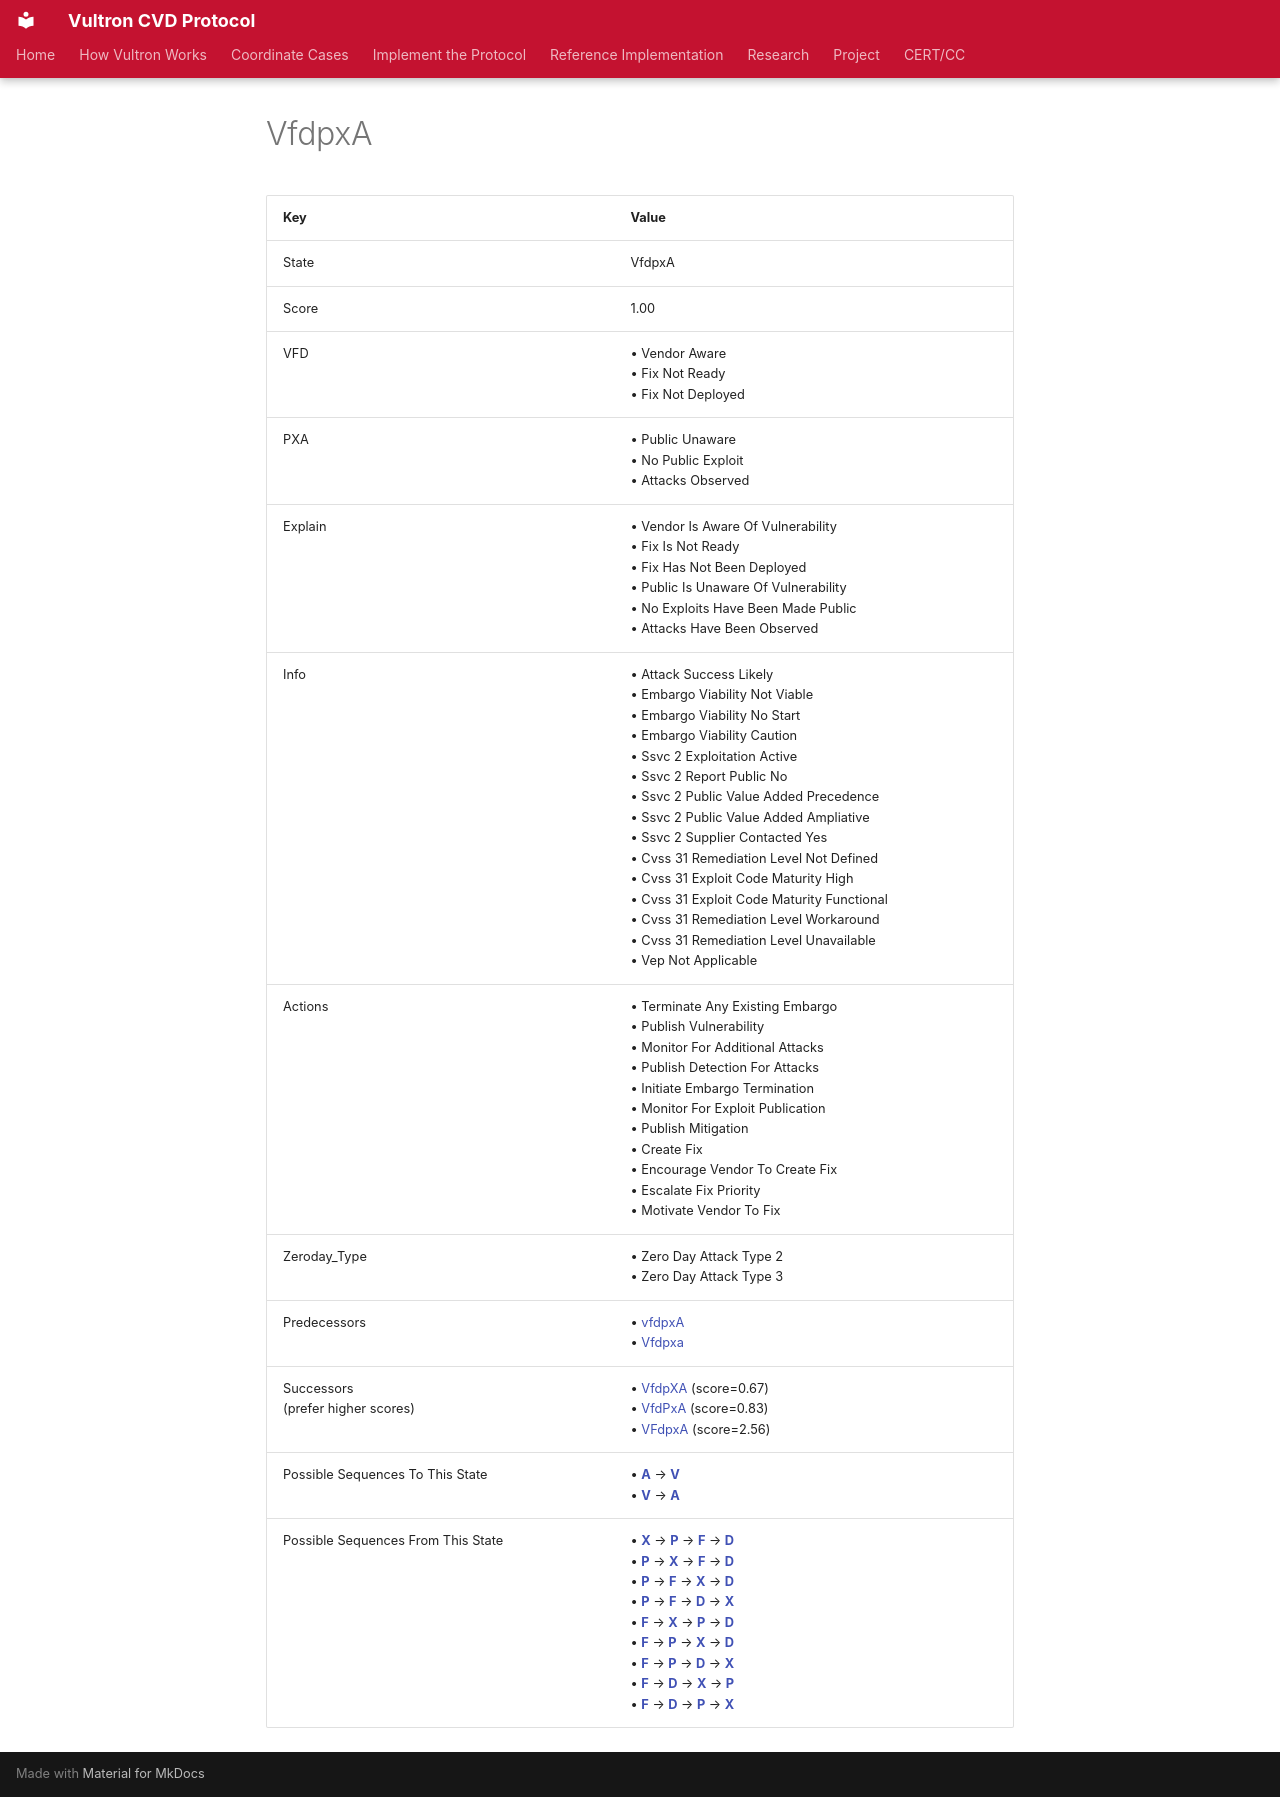

repository: CERTCC/Vultron · page: reference/case_states/state__v_fdpx_a_/index.html · generator: mkdocs

---
stakeholder_type: [project-contributor]
---

<!-- This file is auto-generated. Do not edit. -->

# VfdpxA

| Key | Value |
| --- | --- |
| State | VfdpxA |
| Score | 1.00 |
| VFD |&bull;&nbsp;Vendor Aware<br/>&bull;&nbsp;Fix Not Ready<br/>&bull;&nbsp;Fix Not Deployed<br/>|
| PXA |&bull;&nbsp;Public Unaware<br/>&bull;&nbsp;No Public Exploit<br/>&bull;&nbsp;Attacks Observed<br/>|
| Explain |&bull;&nbsp;Vendor Is Aware Of Vulnerability<br/>&bull;&nbsp;Fix Is Not Ready<br/>&bull;&nbsp;Fix Has Not Been Deployed<br/>&bull;&nbsp;Public Is Unaware Of Vulnerability<br/>&bull;&nbsp;No Exploits Have Been Made Public<br/>&bull;&nbsp;Attacks Have Been Observed<br/>|
| Info |&bull;&nbsp;Attack Success Likely<br/>&bull;&nbsp;Embargo Viability Not Viable<br/>&bull;&nbsp;Embargo Viability No Start<br/>&bull;&nbsp;Embargo Viability Caution<br/>&bull;&nbsp;Ssvc 2 Exploitation Active<br/>&bull;&nbsp;Ssvc 2 Report Public No<br/>&bull;&nbsp;Ssvc 2 Public Value Added Precedence<br/>&bull;&nbsp;Ssvc 2 Public Value Added Ampliative<br/>&bull;&nbsp;Ssvc 2 Supplier Contacted Yes<br/>&bull;&nbsp;Cvss 31 Remediation Level Not Defined<br/>&bull;&nbsp;Cvss 31 Exploit Code Maturity High<br/>&bull;&nbsp;Cvss 31 Exploit Code Maturity Functional<br/>&bull;&nbsp;Cvss 31 Remediation Level Workaround<br/>&bull;&nbsp;Cvss 31 Remediation Level Unavailable<br/>&bull;&nbsp;Vep Not Applicable<br/>|
| Actions |&bull;&nbsp;Terminate Any Existing Embargo<br/>&bull;&nbsp;Publish Vulnerability<br/>&bull;&nbsp;Monitor For Additional Attacks<br/>&bull;&nbsp;Publish Detection For Attacks<br/>&bull;&nbsp;Initiate Embargo Termination<br/>&bull;&nbsp;Monitor For Exploit Publication<br/>&bull;&nbsp;Publish Mitigation<br/>&bull;&nbsp;Create Fix<br/>&bull;&nbsp;Encourage Vendor To Create Fix<br/>&bull;&nbsp;Escalate Fix Priority<br/>&bull;&nbsp;Motivate Vendor To Fix<br/>|
| Zeroday_Type |&bull;&nbsp;Zero Day Attack Type 2<br/>&bull;&nbsp;Zero Day Attack Type 3<br/>|
| Predecessors |&bull;&nbsp;[vfdpxA](state_vfdpx_a_.md)<br/>&bull;&nbsp;[Vfdpxa](state__v_fdpxa.md)<br/>|
| Successors<br/>(prefer higher scores) |&bull;&nbsp;[VfdpXA](state__v_fdp_x__a_.md) (score=0.67)<br/>&bull;&nbsp;[VfdPxA](state__v_fd_p_x_a_.md) (score=0.83)<br/>&bull;&nbsp;[VFdpxA](state__v__f_dpx_a_.md) (score=2.56)<br/>|
| Possible Sequences To This State |&bull;&nbsp;[**A**](state_vfdpx_a_.md) &rarr; [**V**](state__v_fdpx_a_.md)<br/>&bull;&nbsp;[**V**](state__v_fdpxa.md) &rarr; [**A**](state__v_fdpx_a_.md)<br/>|
| Possible Sequences From This State |&bull;&nbsp;[**X**](state__v_fdp_x__a_.md) &rarr; [**P**](state__v_fd_p__x__a_.md) &rarr; [**F**](state__v__f_d_p__x__a_.md) &rarr; [**D**](state__v__f__d__p__x__a_.md)<br/>&bull;&nbsp;[**P**](state__v_fd_p_x_a_.md) &rarr; [**X**](state__v_fd_p__x__a_.md) &rarr; [**F**](state__v__f_d_p__x__a_.md) &rarr; [**D**](state__v__f__d__p__x__a_.md)<br/>&bull;&nbsp;[**P**](state__v_fd_p_x_a_.md) &rarr; [**F**](state__v__f_d_p_x_a_.md) &rarr; [**X**](state__v__f_d_p__x__a_.md) &rarr; [**D**](state__v__f__d__p__x__a_.md)<br/>&bull;&nbsp;[**P**](state__v_fd_p_x_a_.md) &rarr; [**F**](state__v__f_d_p_x_a_.md) &rarr; [**D**](state__v__f__d__p_x_a_.md) &rarr; [**X**](state__v__f__d__p__x__a_.md)<br/>&bull;&nbsp;[**F**](state__v__f_dpx_a_.md) &rarr; [**X**](state__v__f_dp_x__a_.md) &rarr; [**P**](state__v__f_d_p__x__a_.md) &rarr; [**D**](state__v__f__d__p__x__a_.md)<br/>&bull;&nbsp;[**F**](state__v__f_dpx_a_.md) &rarr; [**P**](state__v__f_d_p_x_a_.md) &rarr; [**X**](state__v__f_d_p__x__a_.md) &rarr; [**D**](state__v__f__d__p__x__a_.md)<br/>&bull;&nbsp;[**F**](state__v__f_dpx_a_.md) &rarr; [**P**](state__v__f_d_p_x_a_.md) &rarr; [**D**](state__v__f__d__p_x_a_.md) &rarr; [**X**](state__v__f__d__p__x__a_.md)<br/>&bull;&nbsp;[**F**](state__v__f_dpx_a_.md) &rarr; [**D**](state__v__f__d_px_a_.md) &rarr; [**X**](state__v__f__d_p_x__a_.md) &rarr; [**P**](state__v__f__d__p__x__a_.md)<br/>&bull;&nbsp;[**F**](state__v__f_dpx_a_.md) &rarr; [**D**](state__v__f__d_px_a_.md) &rarr; [**P**](state__v__f__d__p_x_a_.md) &rarr; [**X**](state__v__f__d__p__x__a_.md)<br/>|
